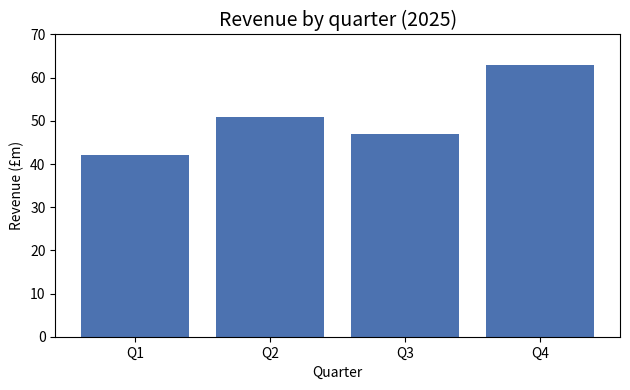

Write the Python code that produced this figure.
"""A chart that should pass inspection.

Revenue by quarter, value axis from zero, titled, labelled with units.
"""

import matplotlib.pyplot as plt

quarters = ["Q1", "Q2", "Q3", "Q4"]
revenue = [42, 51, 47, 63]

fig, ax = plt.subplots(figsize=(6.4, 4.0))
ax.bar(quarters, revenue, color="#4C72B0")
ax.set_title("Revenue by quarter (2025)", fontsize=14)
ax.set_xlabel("Quarter")
ax.set_ylabel("Revenue (£m)")
ax.set_ylim(0, 70)
fig.tight_layout()
